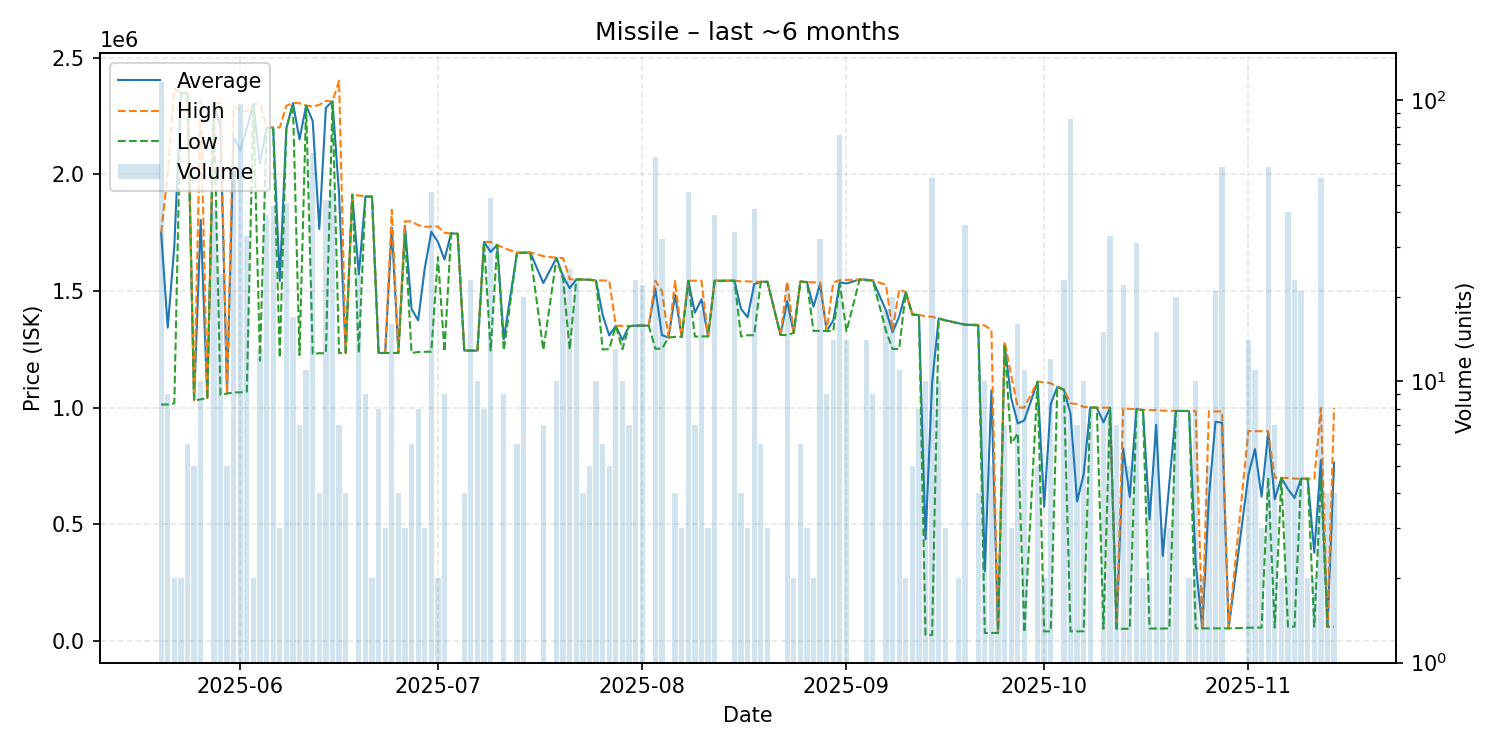

The data file committed next to this chart (first rows):
date, average, highest, lowest, order_count, volume
2025-05-20, 1750000, 1750000, 1013000, 10, 116
2025-05-21, 1342333, 2001000, 1013000, 4, 9
2025-05-22, 1692500, 2367000, 1018000, 2, 2
2025-05-23, 2348500, 2349000, 2348000, 2, 2
2025-05-24, 2348000, 2348000, 2348000, 1, 6
2025-05-25, 1030400, 1031000, 1029500, 3, 5
2025-05-26, 1804200, 2317000, 1035000, 2, 10
2025-05-27, 1041000, 1041000, 1041000, 1, 1
2025-05-28, 2302244, 2305000, 2295000, 12, 41
2025-05-29, 2203000, 2306500, 1054500, 7, 24
2025-05-30, 1060000, 1060000, 1060000, 1, 5
2025-05-31, 2162018, 2294000, 1065000, 9, 56
2025-06-01, 2100557, 2274000, 1065000, 13, 97
2025-06-02, 2198182, 2270000, 1068000, 8, 33
2025-06-03, 2301000, 2302000, 2300000, 2, 2
2025-06-04, 2046308, 2301000, 1201000, 5, 13
2025-06-05, 2199769, 2201000, 2198000, 5, 39
2025-06-06, 2200976, 2201000, 2200000, 5, 42
2025-06-07, 1542333, 2201000, 1213000, 3, 3
2025-06-08, 2197116, 2294000, 2197000, 7, 43
2025-06-09, 2305294, 2306000, 2300000, 2, 17
2025-06-10, 2149857, 2305000, 1225000, 7, 7
2025-06-11, 2295000, 2295000, 2295000, 1, 11
2025-06-12, 2228554, 2291000, 1230000, 7, 65
2025-06-13, 1765500, 2298000, 1233000, 4, 4
2025-06-14, 2285727, 2315000, 1233000, 13, 44
2025-06-15, 2312792, 2313000, 2312000, 7, 48
2025-06-16, 1915857, 2401500, 1234000, 6, 7
2025-06-17, 1234000, 1234000, 1234000, 2, 4
2025-06-18, 1913000, 1913000, 1913000, 1, 1
2025-06-19, 1571375, 1909000, 1234000, 7, 24
2025-06-20, 1905111, 1906000, 1905000, 3, 9
2025-06-21, 1904500, 1905000, 1904000, 2, 2
2025-06-22, 1234000, 1234000, 1234000, 3, 8
2025-06-23, 1234000, 1234000, 1234000, 1, 3
2025-06-24, 1771125, 1848000, 1234000, 6, 16
2025-06-25, 1234000, 1234000, 1234000, 2, 4
2025-06-26, 1779000, 1798500, 1740000, 3, 3
2025-06-27, 1422500, 1798000, 1234000, 3, 6
2025-06-28, 1374000, 1782000, 1238000, 5, 8
2025-06-29, 1596333, 1775000, 1239000, 2, 3
2025-06-30, 1753106, 1776000, 1239500, 8, 47
2025-07-01, 1710500, 1776000, 1645000, 2, 2
2025-07-02, 1634778, 1749000, 1240000, 9, 9
2025-07-03, 1747000, 1747000, 1747000, 1, 1
2025-07-04, 1745000, 1745000, 1745000, 1, 1
2025-07-05, 1244250, 1245000, 1244000, 3, 4
2025-07-06, 1244174, 1245000, 1244000, 3, 23
2025-07-07, 1244000, 1244000, 1244000, 3, 10
2025-07-08, 1710250, 1711000, 1710000, 2, 8
2025-07-09, 1667378, 1710000, 1244000, 4, 45
2025-07-10, 1697000, 1697000, 1697000, 1, 1
2025-07-11, 1292889, 1684000, 1244000, 3, 9
2025-07-13, 1663667, 1664000, 1663000, 2, 6
2025-07-14, 1664250, 1665000, 1663000, 7, 20
2025-07-15, 1665000, 1665000, 1665000, 1, 1
2025-07-17, 1533857, 1649000, 1246000, 2, 7
2025-07-19, 1641700, 1642000, 1641000, 3, 10
2025-07-20, 1562458, 1641000, 1549000, 8, 24
2025-07-21, 1511560, 1550000, 1249000, 10, 25
... 105 more rows
